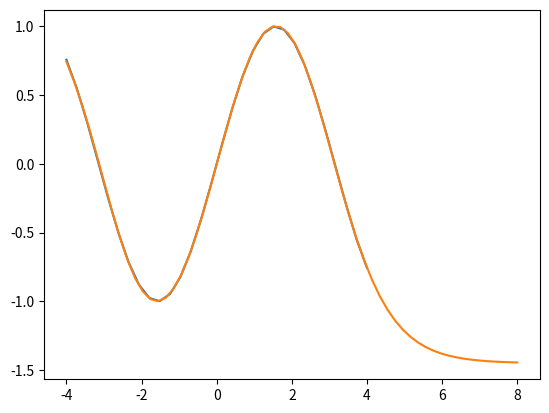

The script that saved this image:
import numpy as np
import matplotlib.pyplot as plt

class Backpropagation:
    def __init__(self, R = 1, S1 = 3, S2 = 1, rate = 0.1):
        self.rate = rate
        # First layer weights and biases
        self.w1 = np.random.uniform(-0.1, 0.1, [S1, R])
        self.b1 = np.random.uniform(-0.1, 0.1, [S1, 1])

        # Second lauer weights and biases
        self.w2 = np.random.uniform(-0.1, 0.1, [S2, S1])
        self.b2 = np.random.uniform(-0.1, 0.1, [S2, 1])

    def forward(self, input):
        layer1_out = self.logsig(self.w1 @ input + self.b1)
        layer2_out = self.w2 @ layer1_out + self.b2
        return layer1_out, layer2_out

    def sensitivity(self, input, target):
        out1, out2 = self.forward(input)

        sens2 = -2 * (target - out2) # purelin transfer function for layer2
        sens1 = self.logsig_derivative(out1) @ self.w2.T @ sens2

        return out1, out2, sens1, sens2

    def backward(self, data, target):
        out1, out2, sens1, sens2 = self.sensitivity(data, target)

        # Layer2
        self.w2 = self.w2 - self.rate * (sens2 @ out1.T)
        self.b2 = self.b2 - self.rate * sens2

        # Layer1
        self.w1 = self.w1 - self.rate * (sens1 @ data.T)
        self.b1 = self.b1 - self.rate * sens1

    def train(self, inputs, targets):
        q = len(inputs)
        for i in range(0, q):
            self.backward(inputs[i], targets[i])

    def fit(self, inputs, targets, iter = 1000): # Will be running the training function multiple times
        for i in range(0, iter):
            self.train(inputs, targets)

    def predict(self, input):
        out1, out2 = self.forward(input)
        return out2

    def logsig(self, input):
        return 1 / (1 + np.exp(-input))

    def logsig_derivative(self, input):
        x = input * (1 - input)
        return np.diag(x.T[0])

x = np.linspace(-4, 4, 30)
y = np.sin(x)

inputs = [np.array([[x_i]]) for x_i in x]
targets = [np.array([[y_i]]) for y_i in y]

sin_model = Backpropagation(1, 3, 1, 0.1)
sin_model.fit(inputs, targets, 3000)

x_new = np.linspace(-4, 8, 60)
inputs_new = [np.array([[x_i]]) for x_i in x_new]
y_predicted = [sin_model.predict(input)[0, 0] for input in inputs_new]

plt.plot(x, y)
plt.plot(x_new, y_predicted, "-")
plt.show()
